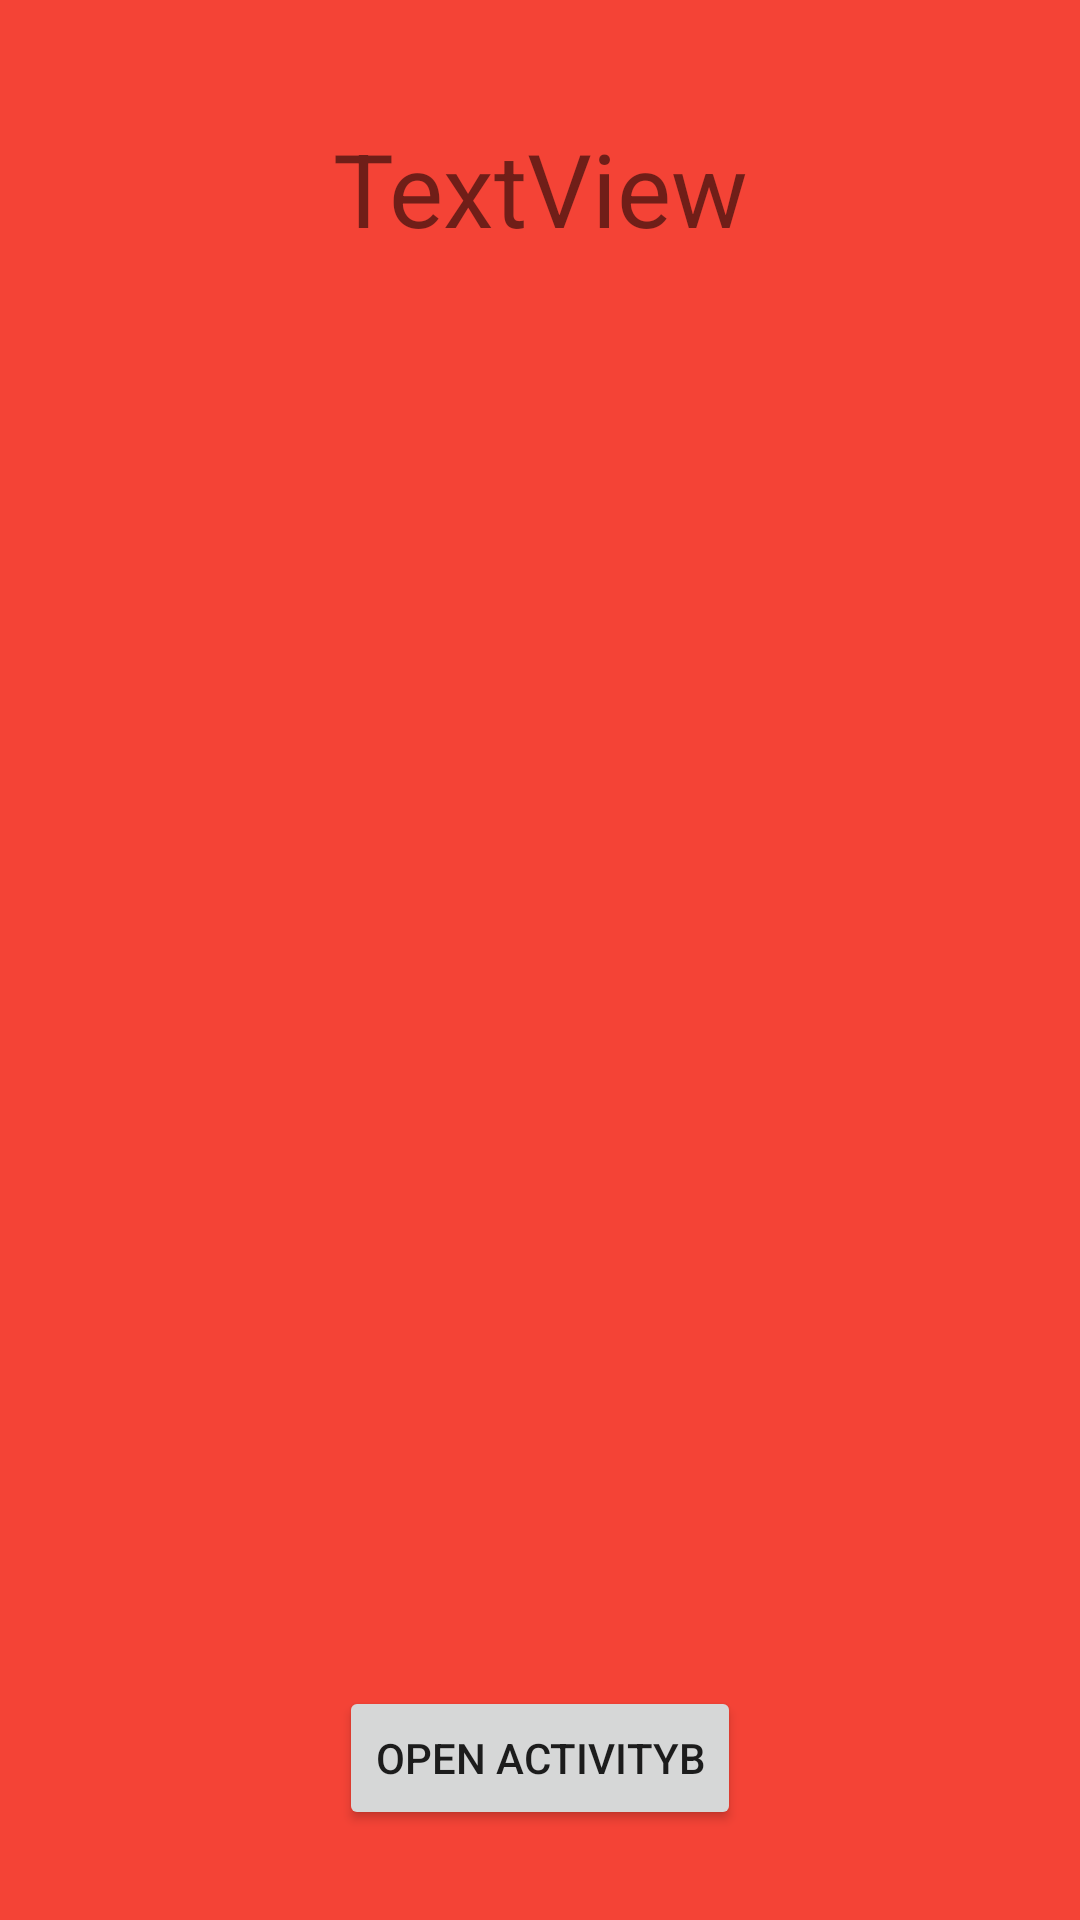

The Android layout XML behind this screen, and the referenced resources:
<!-- AndroidManifest.xml: application theme Theme.Activities -->
<!-- res/layout/activity_a.xml -->
<?xml version="1.0" encoding="utf-8"?>
<androidx.constraintlayout.widget.ConstraintLayout xmlns:android="http://schemas.android.com/apk/res/android"
    xmlns:app="http://schemas.android.com/apk/res-auto"
    xmlns:tools="http://schemas.android.com/tools"
    android:id="@+id/main"
    android:layout_width="match_parent"
    android:layout_height="match_parent"
    android:background="#f44336"
    tools:context=".ActivityA">

    <Button
        android:id="@+id/buttonOpenActivityB"
        android:layout_width="wrap_content"
        android:layout_height="wrap_content"
        android:layout_marginBottom="30dp"
        android:text="Open ActivityB"
        app:layout_constraintBottom_toBottomOf="parent"
        app:layout_constraintEnd_toEndOf="parent"
        app:layout_constraintHorizontal_bias="0.5"
        app:layout_constraintStart_toStartOf="parent" />

    <TextView
        android:id="@+id/textView"
        android:layout_width="184dp"
        android:layout_height="80dp"
        android:layout_marginBottom="520dp"
        android:text="TextView"
        android:textAlignment="center"
        android:textSize="34dp"
        app:layout_constraintBottom_toBottomOf="parent"
        app:layout_constraintEnd_toEndOf="parent"
        app:layout_constraintHorizontal_bias="0.5"
        app:layout_constraintStart_toStartOf="parent" />
</androidx.constraintlayout.widget.ConstraintLayout>
<!-- resources referenced by this layout -->
<resources>
  <style name="Theme.Activities" parent="Theme.MaterialComponents.DayNight.DarkActionBar">
          
          <item name="colorPrimary">@color/purple_500</item>
          <item name="colorPrimaryVariant">@color/purple_700</item>
          <item name="colorOnPrimary">@color/white</item>
          
          <item name="colorSecondary">@color/teal_200</item>
          <item name="colorSecondaryVariant">@color/teal_700</item>
          <item name="colorOnSecondary">@color/black</item>
          
          <item name="android:statusBarColor" tools:targetApi="l">?attr/colorPrimaryVariant</item>
          
      </style>
  <!-- not gathered from this repository: default colours our renderer supplied (Android Studio template values) -->
  <color name="purple_500">#FF6200EE</color>
  <color name="purple_700">#FF3700B3</color>
  <color name="teal_200">#FF03DAC5</color>
  <color name="teal_700">#FF018786</color>
  <color name="black">#FF000000</color>
  <color name="white">#FFFFFFFF</color>
</resources>
